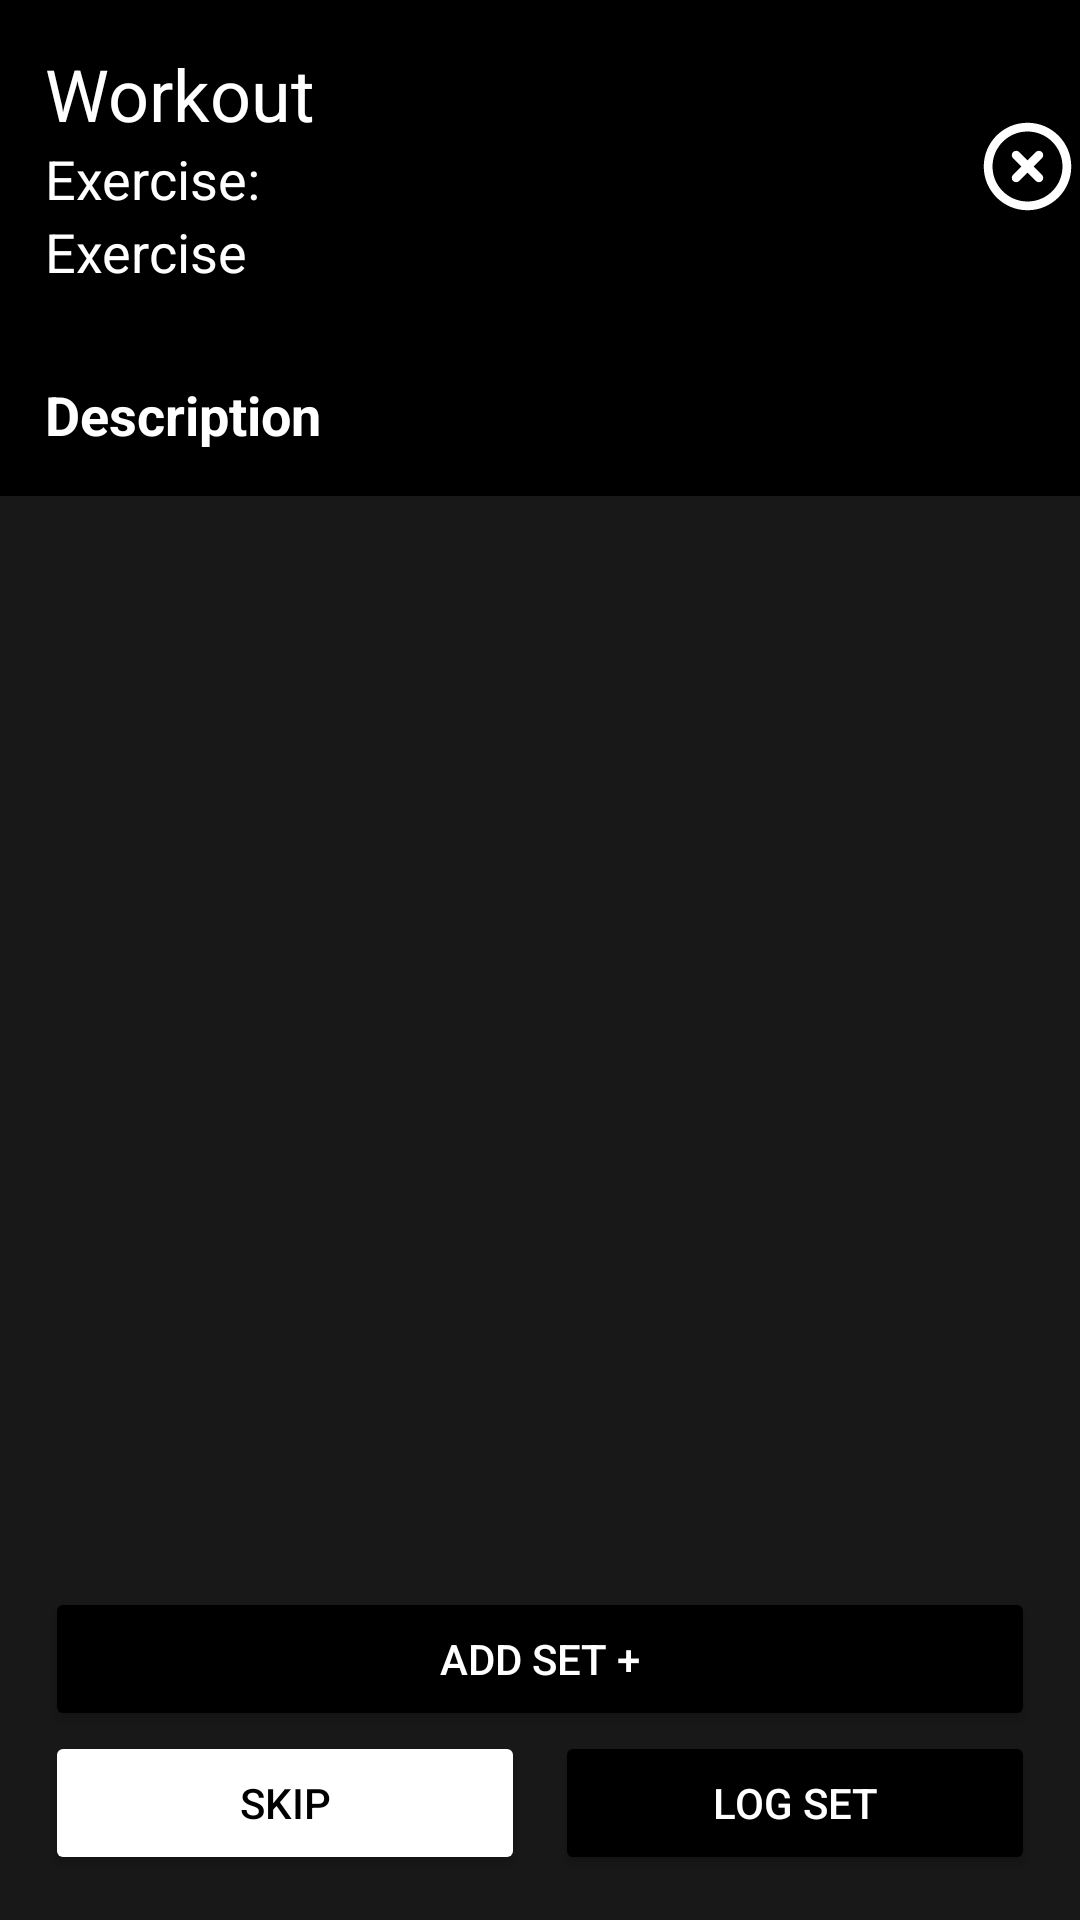

Android layout source for this screen:
<!-- AndroidManifest.xml: application theme Theme.FitnessApp -->
<!-- res/layout/activity_workout.xml -->
<?xml version="1.0" encoding="utf-8"?>
<androidx.constraintlayout.widget.ConstraintLayout xmlns:android="http://schemas.android.com/apk/res/android"
    xmlns:app="http://schemas.android.com/apk/res-auto"
    xmlns:tools="http://schemas.android.com/tools"
    android:layout_width="match_parent"
    android:background="@color/gray"
    android:layout_height="match_parent"
    tools:context=".Activities.WorkoutActivity">

    <LinearLayout
        android:id="@+id/linearLayout12"
        android:layout_width="match_parent"
        android:layout_height="wrap_content"
        android:background="@color/black"
        android:orientation="horizontal"
        app:layout_constraintEnd_toEndOf="parent"
        app:layout_constraintStart_toStartOf="parent"
        app:layout_constraintTop_toTopOf="parent">

        <LinearLayout
            android:id="@+id/linearLayout5"
            android:layout_width="325dp"
            android:layout_height="wrap_content"
            android:orientation="vertical"
            android:padding="15dp"
            app:layout_constraintEnd_toEndOf="parent"
            app:layout_constraintStart_toStartOf="parent"
            app:layout_constraintTop_toTopOf="parent">

            <TextView
                android:id="@+id/workout_name"
                style="@style/TextAppearance.MaterialComponents.Headline5"
                android:layout_width="325dp"
                android:layout_height="wrap_content"
                android:text="Workout" />

            <LinearLayout
                android:layout_width="325dp"
                android:layout_height="wrap_content"
                android:orientation="horizontal">

                <TextView
                    android:layout_width="wrap_content"
                    android:layout_height="wrap_content"
                    android:text="Exercise: "
                    android:textColor="@color/white"
                    android:textSize="18sp" />

                <TextView
                    android:id="@+id/workout_exercises"
                    android:layout_width="match_parent"
                    android:layout_height="wrap_content"
                    android:text=""
                    android:textColor="@color/white"
                    android:textSize="18sp" />
            </LinearLayout>

            <LinearLayout
                android:layout_width="325dp"
                android:layout_height="wrap_content"
                android:orientation="horizontal">

                <TextView
                    android:layout_width="wrap_content"
                    android:layout_height="wrap_content"
                    android:text="Exercise "
                    android:textColor="@color/white"
                    android:textSize="18sp" />

                <TextView
                    android:id="@+id/workout_exercises_count"
                    android:layout_width="match_parent"
                    android:layout_height="wrap_content"
                    android:text=""
                    android:textColor="@color/white"
                    android:textSize="18sp" />
            </LinearLayout>


        </LinearLayout>
        <ImageView
            android:id="@+id/workout_stop_button"
            android:layout_width="match_parent"
            android:layout_height="wrap_content"
            android:layout_gravity="center_horizontal|center_vertical"
            android:src="@drawable/ic_round_highlight_off_24"/>
    </LinearLayout>

    <LinearLayout
        android:id="@+id/linearLayout6"
        android:layout_width="match_parent"
        android:layout_height="wrap_content"
        android:orientation="vertical"
        app:layout_constraintEnd_toEndOf="parent"
        app:layout_constraintStart_toStartOf="parent"
        app:layout_constraintTop_toBottomOf="@+id/linearLayout12">

        <ImageView
            android:id="@+id/workout_exercises_image"
            android:layout_width="match_parent"
            android:layout_height="wrap_content" />

        <LinearLayout
            android:id="@+id/workout_exercises_description"
            android:layout_width="match_parent"
            android:layout_height="wrap_content"
            android:background="@color/black"
            android:orientation="horizontal"
            android:padding="15dp">

            <TextView
                android:layout_width="wrap_content"
                android:layout_height="wrap_content"
                android:text="Description "
                android:textColor="@color/white"
                android:textSize="18sp"
                android:textStyle="bold" />

            <ImageView
                android:layout_width="wrap_content"
                android:layout_height="wrap_content"
                android:src="@drawable/ic_round_info_24"
                android:textColor="@color/white"
                android:textSize="18sp"
                app:tint="@color/white" />
        </LinearLayout>

        <androidx.recyclerview.widget.RecyclerView
            android:id="@+id/workout_exercises_sets"
            android:layout_width="match_parent"
            android:layout_height="wrap_content"
            android:paddingStart="15dp"
            android:paddingTop="15dp"
            android:paddingEnd="15dp"
            android:paddingBottom="220dp" />

    </LinearLayout>

    <Button
        android:id="@+id/workout_button_add"
        android:layout_width="match_parent"
        android:layout_height="wrap_content"
        android:layout_marginStart="15dp"
        android:layout_marginEnd="15dp"
        android:backgroundTint="@color/black"
        android:text="ADD SET +"
        android:textColor="@color/white"
        app:layout_constraintBottom_toTopOf="@+id/linearLayout7"
        app:layout_constraintEnd_toEndOf="parent"
        app:layout_constraintStart_toStartOf="parent" />

    <LinearLayout
        android:id="@+id/linearLayout7"
        android:layout_width="match_parent"
        android:layout_height="wrap_content"
        android:layout_marginStart="15dp"
        android:layout_marginEnd="15dp"
        android:layout_marginBottom="15dp"
        android:orientation="horizontal"
        app:layout_constraintBottom_toBottomOf="parent"
        app:layout_constraintEnd_toEndOf="parent"
        app:layout_constraintStart_toStartOf="parent">

        <LinearLayout
            android:layout_width="wrap_content"
            android:layout_height="wrap_content"
            android:layout_marginEnd="5dp"
            android:layout_weight="1"
            android:orientation="vertical">

            <Button
                android:id="@+id/workout_exercises_button_skip"
                android:layout_width="match_parent"
                android:layout_height="wrap_content"
                android:backgroundTint="@color/white"
                android:text="SKIP"
                android:textColor="@color/black" />

        </LinearLayout>

        <Button
            android:id="@+id/workout_exercises_button"
            android:layout_width="wrap_content"
            android:layout_height="wrap_content"
            android:layout_marginStart="5dp"
            android:layout_weight="1"
            android:backgroundTint="@color/black"
            android:text="LOG SET"
            android:textColor="@color/white" />

    </LinearLayout>

</androidx.constraintlayout.widget.ConstraintLayout>
<!-- resources referenced by this layout -->
<resources>
  <color name="black">#FF000000</color>
  <color name="gray">#181818</color>
  <color name="white">#FFFFFFFF</color>
  <!-- drawable ic_round_highlight_off_24 (drawable) -->
  <vector android:height="48dp" android:tint="#FFFFFF"
      android:viewportHeight="24" android:viewportWidth="24"
      android:width="48dp" xmlns:android="http://schemas.android.com/apk/res/android">
      <path android:fillColor="@android:color/white" android:pathData="M13.89,8.7L12,10.59 10.11,8.7c-0.39,-0.39 -1.02,-0.39 -1.41,0 -0.39,0.39 -0.39,1.02 0,1.41L10.59,12 8.7,13.89c-0.39,0.39 -0.39,1.02 0,1.41 0.39,0.39 1.02,0.39 1.41,0L12,13.41l1.89,1.89c0.39,0.39 1.02,0.39 1.41,0 0.39,-0.39 0.39,-1.02 0,-1.41L13.41,12l1.89,-1.89c0.39,-0.39 0.39,-1.02 0,-1.41 -0.39,-0.38 -1.03,-0.38 -1.41,0zM12,2C6.47,2 2,6.47 2,12s4.47,10 10,10 10,-4.47 10,-10S17.53,2 12,2zM12,20c-4.41,0 -8,-3.59 -8,-8s3.59,-8 8,-8 8,3.59 8,8 -3.59,8 -8,8z"/>
  </vector>
  <style name="Theme.FitnessApp" parent="Theme.MaterialComponents.NoActionBar">
          
          <item name="colorPrimary">@color/black</item>
          <item name="colorPrimaryVariant">@color/black</item>
          <item name="colorOnPrimary">@color/white</item>
          
          <item name="colorSecondary">@color/black</item>
          <item name="colorSecondaryVariant">@color/black</item>
          <item name="colorOnSecondary">@color/white</item>
          
          <item name="android:statusBarColor" tools:targetApi="l">?attr/colorPrimaryVariant</item>
          
      </style>
</resources>
